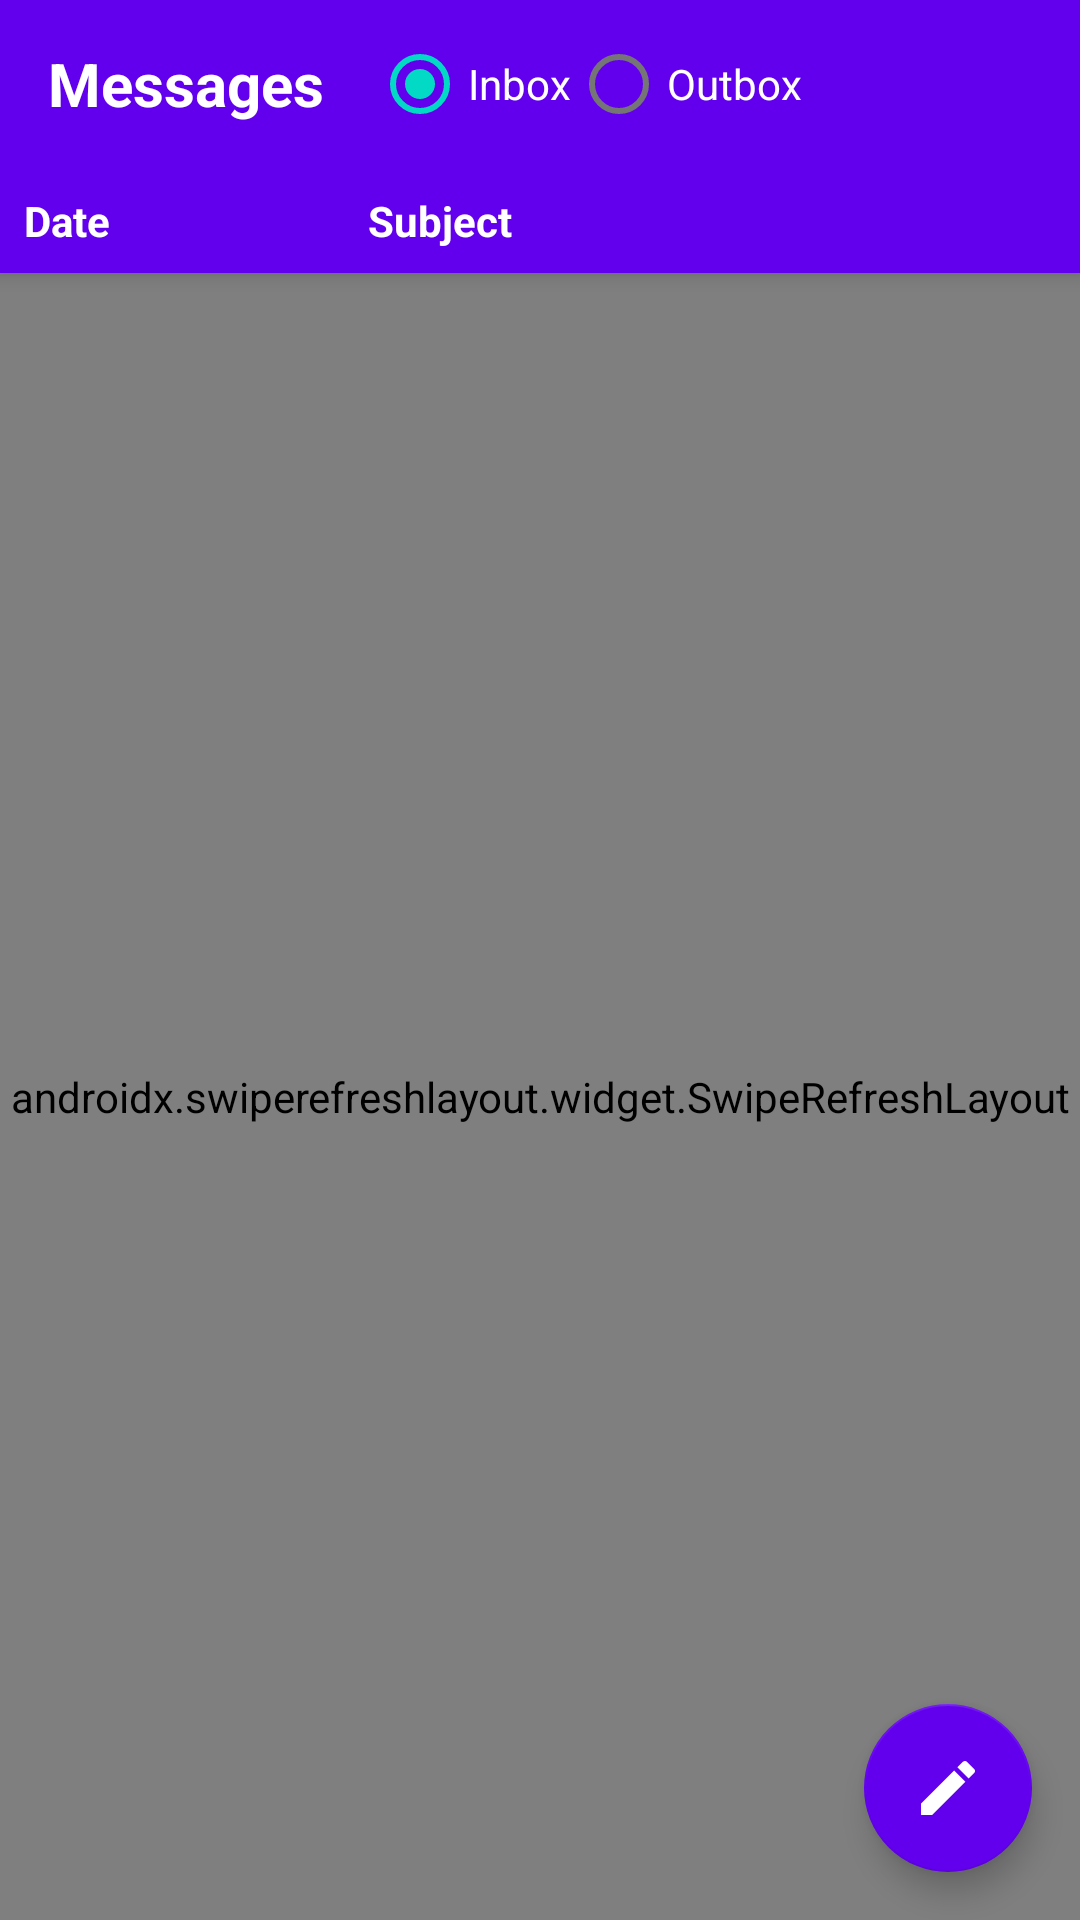

Produce the Android XML layout that renders to this screen, including the resource entries it uses.
<!-- AndroidManifest.xml: activity theme Theme.SimpleMessenger.NoActionBar -->
<!-- res/layout/activity_message_list.xml -->
<?xml version="1.0" encoding="utf-8"?>
<androidx.coordinatorlayout.widget.CoordinatorLayout xmlns:android="http://schemas.android.com/apk/res/android"
    xmlns:app="http://schemas.android.com/apk/res-auto"
    xmlns:tools="http://schemas.android.com/tools"
    android:layout_width="match_parent"
    android:layout_height="match_parent"
    android:background="@android:color/white"
    tools:context=".ui.messaging.MessageListActivity">

    <com.google.android.material.appbar.AppBarLayout
        android:layout_width="match_parent"
        android:layout_height="wrap_content"
        android:theme="@style/AppTheme.AppBarOverlay">

        <androidx.appcompat.widget.Toolbar
            android:id="@+id/toolbar"
            android:layout_width="match_parent"
            android:layout_height="?attr/actionBarSize"
            android:background="?attr/colorPrimary"
            app:popupTheme="@style/AppTheme.PopupOverlay"
            app:titleTextColor="@android:color/white">

            <LinearLayout
                android:layout_width="match_parent"
                android:layout_height="match_parent"
                android:gravity="center_vertical">
                
                <TextView
                    android:id="@+id/text_view_title"
                    android:layout_width="wrap_content"
                    android:layout_height="wrap_content"
                    android:text="@string/title_messages"
                    android:textColor="@android:color/white"
                    android:textSize="20sp"
                    android:textStyle="bold"/>

                <RadioGroup
                    android:id="@+id/radio_group"
                    android:layout_width="wrap_content"
                    android:layout_height="wrap_content"
                    android:layout_marginStart="16dp"
                    android:orientation="horizontal">

                    <RadioButton
                        android:id="@+id/radio_inbox"
                        android:layout_width="wrap_content"
                        android:layout_height="wrap_content"
                        android:checked="true"
                        android:text="@string/label_inbox"
                        android:textColor="@android:color/white"/>

                    <RadioButton
                        android:id="@+id/radio_outbox"
                        android:layout_width="wrap_content"
                        android:layout_height="wrap_content"
                        android:text="@string/label_outbox"
                        android:textColor="@android:color/white"/>
                </RadioGroup>
            </LinearLayout>
        </androidx.appcompat.widget.Toolbar>

        
        <LinearLayout
            android:id="@+id/sort_header"
            android:layout_width="match_parent"
            android:layout_height="wrap_content"
            android:background="?attr/colorPrimary"
            android:padding="8dp"
            android:orientation="horizontal">

            <TextView
                android:id="@+id/text_date_header"
                android:layout_width="0dp"
                android:layout_height="wrap_content"
                android:layout_weight="1"
                android:text="@string/label_date"
                android:textColor="@android:color/white"
                android:textStyle="bold"/>

            <TextView
                android:id="@+id/text_subject_header"
                android:layout_width="0dp"
                android:layout_height="wrap_content"
                android:layout_weight="2"
                android:text="@string/label_subject"
                android:textColor="@android:color/white"
                android:textStyle="bold"/>
        </LinearLayout>

    </com.google.android.material.appbar.AppBarLayout>

    <androidx.swiperefreshlayout.widget.SwipeRefreshLayout
        android:id="@+id/swipe_refresh_layout"
        android:layout_width="match_parent"
        android:layout_height="match_parent"
        app:layout_behavior="@string/appbar_scrolling_view_behavior">

        <FrameLayout
            android:layout_width="match_parent"
            android:layout_height="match_parent">

            
            <LinearLayout
                android:id="@+id/empty_view"
                android:layout_width="match_parent"
                android:layout_height="match_parent"
                android:gravity="center"
                android:orientation="vertical"
                android:padding="48dp"
                android:visibility="gone">

                <ImageView
                    android:layout_width="120dp"
                    android:layout_height="120dp"
                    android:contentDescription="@string/no_messages"
                    android:src="@drawable/ic_empty_inbox"
                    android:tint="?attr/colorPrimary"
                    android:visibility="gone"
                    tools:visibility="visible" />

                <TextView
                    android:id="@+id/text_empty"
                    style="@style/TextAppearance.AppCompat.Headline"
                    android:layout_width="match_parent"
                    android:layout_height="wrap_content"
                    android:layout_marginTop="24dp"
                    android:gravity="center"
                    android:text="@string/no_messages"
                    android:textAlignment="center"
                    android:textColor="?android:attr/textColorPrimary" />

                <TextView
                    android:layout_width="match_parent"
                    android:layout_height="wrap_content"
                    android:layout_marginTop="16dp"
                    android:gravity="center"
                    android:text="@string/no_messages_desc"
                    android:textAlignment="center"
                    android:textColor="?android:attr/textColorSecondary" />

                <com.google.android.material.button.MaterialButton
                    android:id="@+id/button_compose"
                    style="@style/Widget.MaterialComponents.Button.OutlinedButton"
                    android:layout_width="wrap_content"
                    android:layout_height="wrap_content"
                    android:layout_gravity="center"
                    android:layout_marginTop="24dp"
                    android:text="@string/action_compose"
                    app:icon="@drawable/ic_edit"
                    app:iconTint="?attr/colorPrimary"
                    app:strokeColor="?attr/colorPrimary" />
            </LinearLayout>

            
            <androidx.recyclerview.widget.RecyclerView
                android:id="@+id/recycler_view"
                android:layout_width="match_parent"
                android:layout_height="match_parent"
                android:clipToPadding="false"
                android:paddingTop="8dp"
                android:paddingBottom="72dp"
                android:visibility="gone"
                tools:listitem="@layout/item_message"
                tools:visibility="visible" />

        </FrameLayout>

    </androidx.swiperefreshlayout.widget.SwipeRefreshLayout>

    <com.google.android.material.floatingactionbutton.FloatingActionButton
        android:id="@+id/fab"
        android:layout_width="wrap_content"
        android:layout_height="wrap_content"
        android:layout_gravity="bottom|end"
        android:layout_margin="16dp"
        android:contentDescription="@string/action_compose"
        app:srcCompat="@drawable/ic_edit"
        app:tint="@android:color/white"
        app:backgroundTint="?attr/colorPrimary" />

</androidx.coordinatorlayout.widget.CoordinatorLayout>
<!-- res/layout/item_message.xml (included above) -->
<?xml version="1.0" encoding="utf-8"?>
<com.google.android.material.card.MaterialCardView xmlns:android="http://schemas.android.com/apk/res/android"
    xmlns:app="http://schemas.android.com/apk/res-auto"
    xmlns:tools="http://schemas.android.com/tools"
    android:layout_width="match_parent"
    android:layout_height="wrap_content"
    android:layout_marginHorizontal="8dp"
    android:layout_marginVertical="4dp"
    app:cardCornerRadius="8dp"
    app:cardElevation="2dp"
    app:strokeColor="@android:color/darker_gray"
    app:strokeWidth="0.5dp">

    <LinearLayout
        android:layout_width="match_parent"
        android:layout_height="wrap_content"
        android:orientation="vertical"
        android:padding="16dp"
        android:background="?attr/selectableItemBackground">
        
        
        <ImageView
            android:id="@+id/image_check"
            android:layout_width="24dp"
            android:layout_height="24dp"
            android:layout_gravity="end"
            android:layout_marginBottom="8dp"
            android:src="@drawable/ic_check_circle"
            android:visibility="gone"
            app:tint="?attr/colorPrimary" />

        
        <LinearLayout
            android:layout_width="match_parent"
            android:layout_height="wrap_content"
            android:orientation="horizontal">

            <TextView
                android:id="@+id/text_sender"
                android:layout_width="0dp"
                android:layout_height="wrap_content"
                android:layout_weight="1"
                android:ellipsize="end"
                android:maxLines="1"
                android:textAppearance="?attr/textAppearanceSubtitle1"
                android:textColor="?android:attr/textColorPrimary"
                android:textStyle="bold"
                tools:text="john.doe@example.com" />

            <TextView
                android:id="@+id/text_time"
                android:layout_width="wrap_content"
                android:layout_height="wrap_content"
                android:textAppearance="?attr/textAppearanceCaption"
                android:textColor="?android:attr/textColorSecondary"
                tools:text="10:30 AM" />
        </LinearLayout>

        
        <TextView
            android:id="@+id/text_subject"
            android:layout_width="match_parent"
            android:layout_height="wrap_content"
            android:layout_marginTop="4dp"
            android:ellipsize="end"
            android:maxLines="1"
            android:textAppearance="?attr/textAppearanceSubtitle2"
            android:textColor="?android:attr/textColorPrimary"
            tools:text="Meeting Tomorrow" />

        
        <TextView
            android:id="@+id/text_preview"
            android:layout_width="match_parent"
            android:layout_height="wrap_content"
            android:layout_marginTop="4dp"
            android:ellipsize="end"
            android:maxLines="2"
            android:textAppearance="?attr/textAppearanceBody2"
            android:textColor="?android:attr/textColorSecondary"
            tools:text="Hi there, just a quick reminder about our meeting tomorrow at 2 PM. Please bring your project updates." />

        
        <ImageView
            android:id="@+id/image_reminder"
            android:layout_width="wrap_content"
            android:layout_height="wrap_content"
            android:layout_marginTop="8dp"
            android:src="@drawable/ic_notifications"
            android:tint="?attr/colorPrimary"
            android:visibility="gone"
            tools:visibility="visible" />

    </LinearLayout>

</com.google.android.material.card.MaterialCardView>
<!-- resources referenced by this layout -->
<resources>
  <!-- drawable ic_check_circle (drawable) -->
  <vector xmlns:android="http://schemas.android.com/apk/res/android"
      android:width="24dp"
      android:height="24dp"
      android:viewportWidth="24"
      android:viewportHeight="24"
      android:tint="?attr/colorControlNormal">
      <path
          android:fillColor="@android:color/transparent"
          android:pathData="M12,2C6.48,2 2,6.48 2,12s4.48,10 10,10 10,-4.48 10,-10S17.52,2 12,2zM12,20c-4.42,0 -8,-3.58 -8,-8s3.58,-8 8,-8 8,3.58 8,8 -3.58,8 -8,8z"
          android:strokeWidth="2"
          android:strokeColor="#757575"/>
  </vector>
  <!-- drawable ic_edit (drawable) -->
  <vector xmlns:android="http://schemas.android.com/apk/res/android"
      android:width="24dp"
      android:height="24dp"
      android:viewportWidth="24"
      android:viewportHeight="24">
      <path
          android:fillColor="#FF000000"
          android:pathData="M3,17.25L3,21l3.75,-0.01 11.06,-11.06 -3.75,-3.75 -11.06,11.06zM20.71,7.04c0.39,-0.39 0.39,-1.02 0,-1.41l-2.34,-2.34c-0.39,-0.39 -1.02,-0.39 -1.41,0l-1.83,1.83 3.75,3.75 1.83,-1.83z"/>
  </vector>
  <string name="action_compose">Compose</string>
  <string name="label_date">Date</string>
  <string name="label_inbox">Inbox</string>
  <string name="label_outbox">Outbox</string>
  <string name="label_subject">Subject</string>
  <string name="no_messages">No messages yet</string>
  <string name="no_messages_desc">Your inbox is empty. Tap the compose button to send your first message!</string>
  <string name="title_messages">Messages</string>
  <style name="AppTheme.AppBarOverlay" parent="ThemeOverlay.MaterialComponents.Dark.ActionBar" />
  <style name="AppTheme.PopupOverlay" parent="ThemeOverlay.MaterialComponents.Light" />
  <style name="Theme.SimpleMessenger.NoActionBar" parent="Theme.SimpleMessenger">
          <item name="windowActionBar">false</item>
          <item name="windowNoTitle">true</item>
          <item name="android:windowActionBar">false</item>
          <item name="android:windowNoTitle">true</item>
      </style>
  <color name="purple_500">#FF6200EE</color>
  <color name="purple_700">#FF3700B3</color>
  <color name="white">#FFFFFFFF</color>
  <color name="teal_200">#FF03DAC5</color>
  <color name="teal_700">#FF018786</color>
  <color name="black">#FF000000</color>
  <style name="Widget.AppCompat.ActionMode" parent="Widget.MaterialComponents.ActionMode">
          <item name="android:background">?attr/colorPrimary</item>
          <item name="background">?attr/colorPrimary</item>
          <item name="titleTextStyle">@style/TextAppearance.AppCompat.Widget.ActionMode.Title</item>
          <item name="subtitleTextStyle">@style/TextAppearance.AppCompat.Widget.ActionMode.Subtitle</item>
          <item name="height">?attr/actionBarSize</item>
          <item name="displayOptions">none</item>
          <item name="backgroundSplit">?attr/colorPrimary</item>
          <item name="windowActionModeOverlay">true</item>
          <item name="android:paddingStart">16dp</item>
          <item name="android:paddingEnd">8dp</item>
      </style>
  <style name="ActionButtonStyle" parent="Widget.AppCompat.ActionButton.CloseMode">
          <item name="android:minWidth">56dp</item>
          <item name="android:padding">16dp</item>
          <item name="android:contentDescription">@string/close</item>
          <item name="android:tint">@android:color/white</item>
      </style>
  <style name="ActionModePopupStyle" parent="Widget.AppCompat.PopupWindow">
          <item name="overlapAnchor">true</item>
      </style>
  <string name="close">Close</string>
</resources>
